Run: headless pygame with SDL's dummy video driver; simulated clock (each Clock.tick advances the game by its frame time, no real sleeping); random seed 0; keys injected as events and as key.get_pressed() state; mouse plan: one left click at the window centre at the start of phase 2, then a move to the lower-right quarter at the start of phase 3.
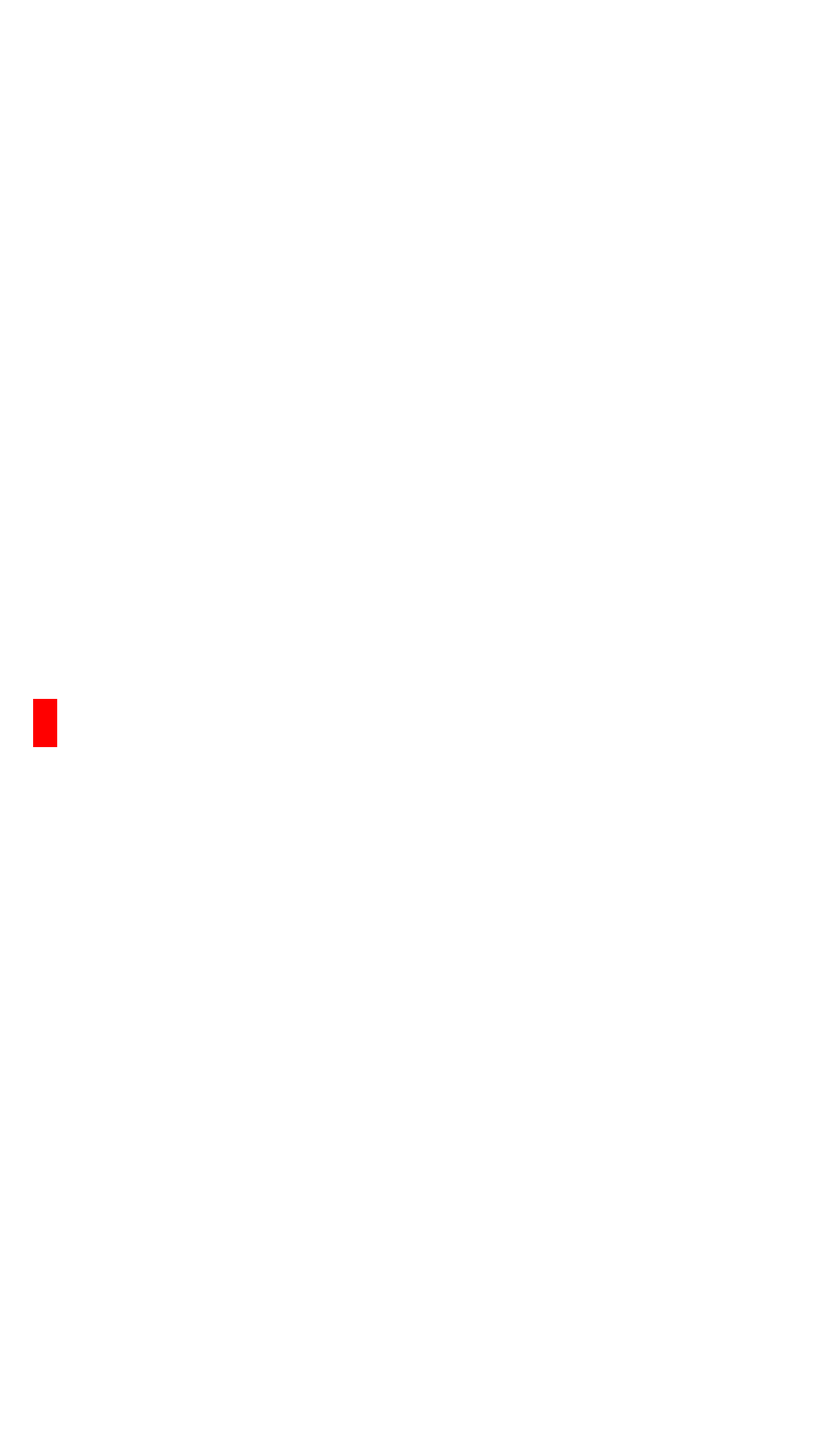
Frame 1 of 4 · flips 1–60 · no input
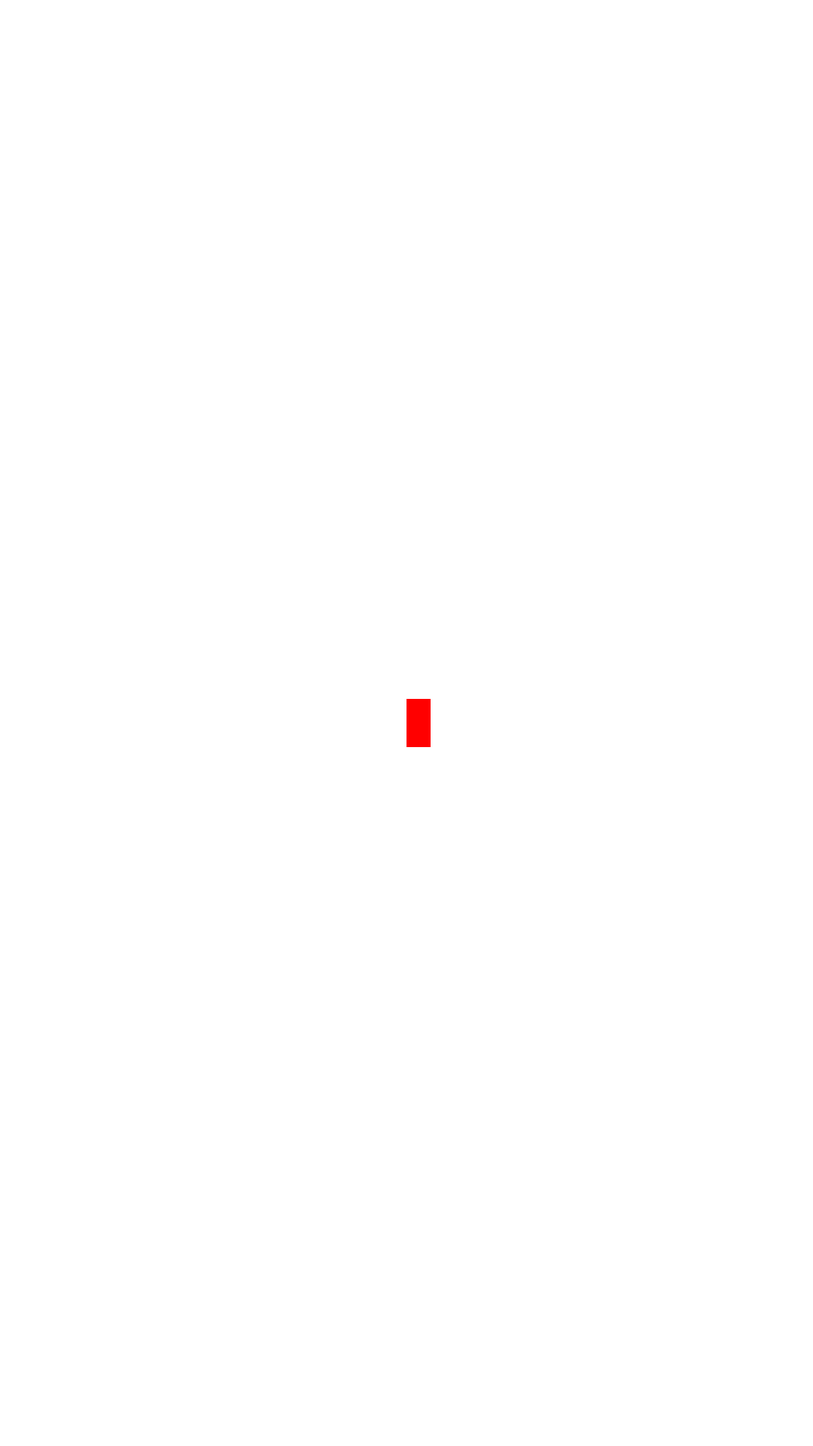
Frame 2 of 4 · flips 61–180 · clicked the window centre · tapped SPACE, RETURN · held RIGHT (→), D
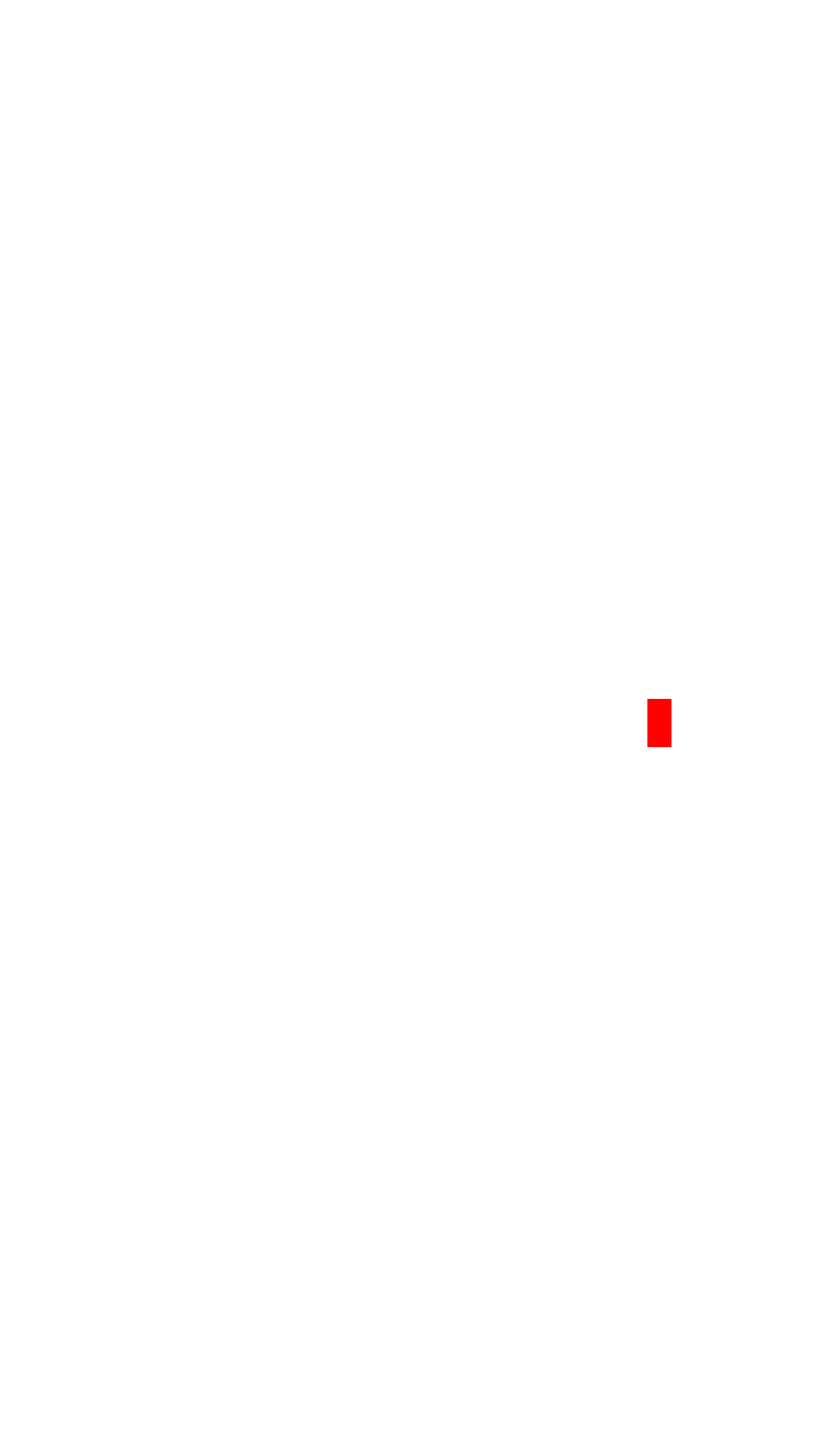
Frame 3 of 4 · flips 181–300 · moved the mouse to the lower-right quarter · held DOWN (↓), S
Frame 4 of 4 · flips 301–420 · held LEFT (←), A, UP (↑), W · screen unchanged from frame 3, image omitted

The pygame program that drew these frames:

import pygame as pg
import math
pg.init()
 

clock = pg.time.Clock()

HEIGHT=1920
WIDTH=1080
running=True

screen = pg.display.set_mode((WIDTH, HEIGHT))

#sve za pravougaonik/kvadrat

rect_w=32
rect_h=64
x=WIDTH/2-rect_w/2
y=HEIGHT/2-rect_h/2

while running:
    for event in pg.event.get():
        if event.type == pg.QUIT:
            running=False
    screen.fill("white")
    
    #uzima poziciju misa, zameni sa poz lika
    posX,posY=pg.mouse.get_pos() 


    #pomera zombija ka igracu
    if x < posX:
        x=x+16
    if x > posX:
        x=x-16

    #crta zombija
    pg.draw.rect(screen, "red", (x,y, rect_w, rect_h))
    pg.display.update()


    
    clock.tick(60)
    pg.display.flip()
    pg.display.update
pg.quit()
